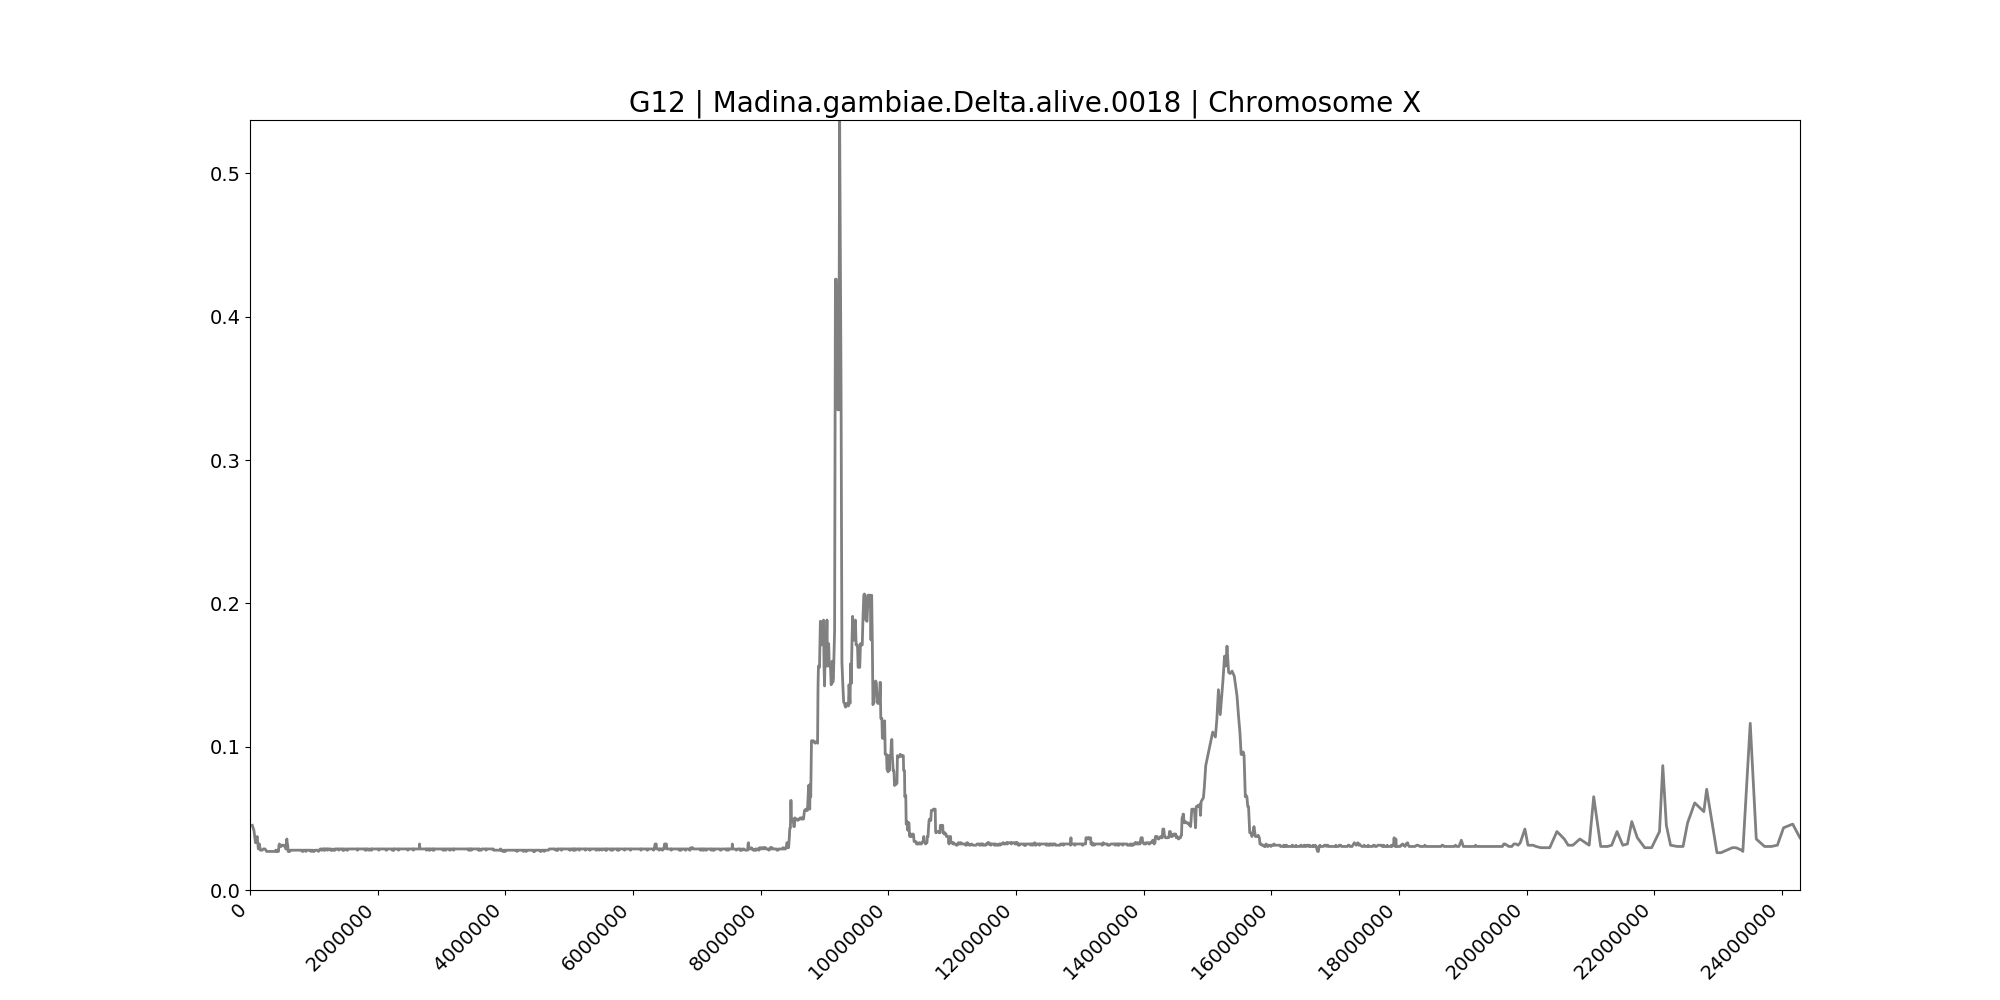

The table this chart was drawn from, first rows:
midpoint	G12
36022	0.04514
61608	0.04167
85888	0.03299
112284	0.03733
130290	0.02865
147772	0.03212
161850	0.02778
176208	0.02778
191130	0.02778
207762	0.02865
223068	0.02865
237232	0.02865
249584	0.02778
260050	0.02691
268240	0.02691
276072	0.02691
283809	0.02691
297640	0.02691
312782	0.02691
321674	0.02691
330630	0.02691
343242	0.02691
353328	0.02691
362494	0.02691
371880	0.02691
382772	0.02691
395179	0.02691
403570	0.02778
408441	0.02691
416052	0.02691
424598	0.02691
431001	0.02778
439400	0.02778
446434	0.02691
454054	0.03125
461150	0.03212
469177	0.03038
475966	0.03038
482451	0.03038
488645	0.03038
493836	0.03125
499561	0.03125
505623	0.03125
511782	0.03125
518074	0.03125
523351	0.03125
531158	0.03125
540180	0.03038
549799	0.03125
555624	0.03125
561330	0.02865
567062	0.02865
572284	0.03472
577876	0.03559
585046	0.03212
591374	0.03125
597470	0.02691
605016	0.02778
614271	0.02691
622572	0.02691
... 2,529 more rows
